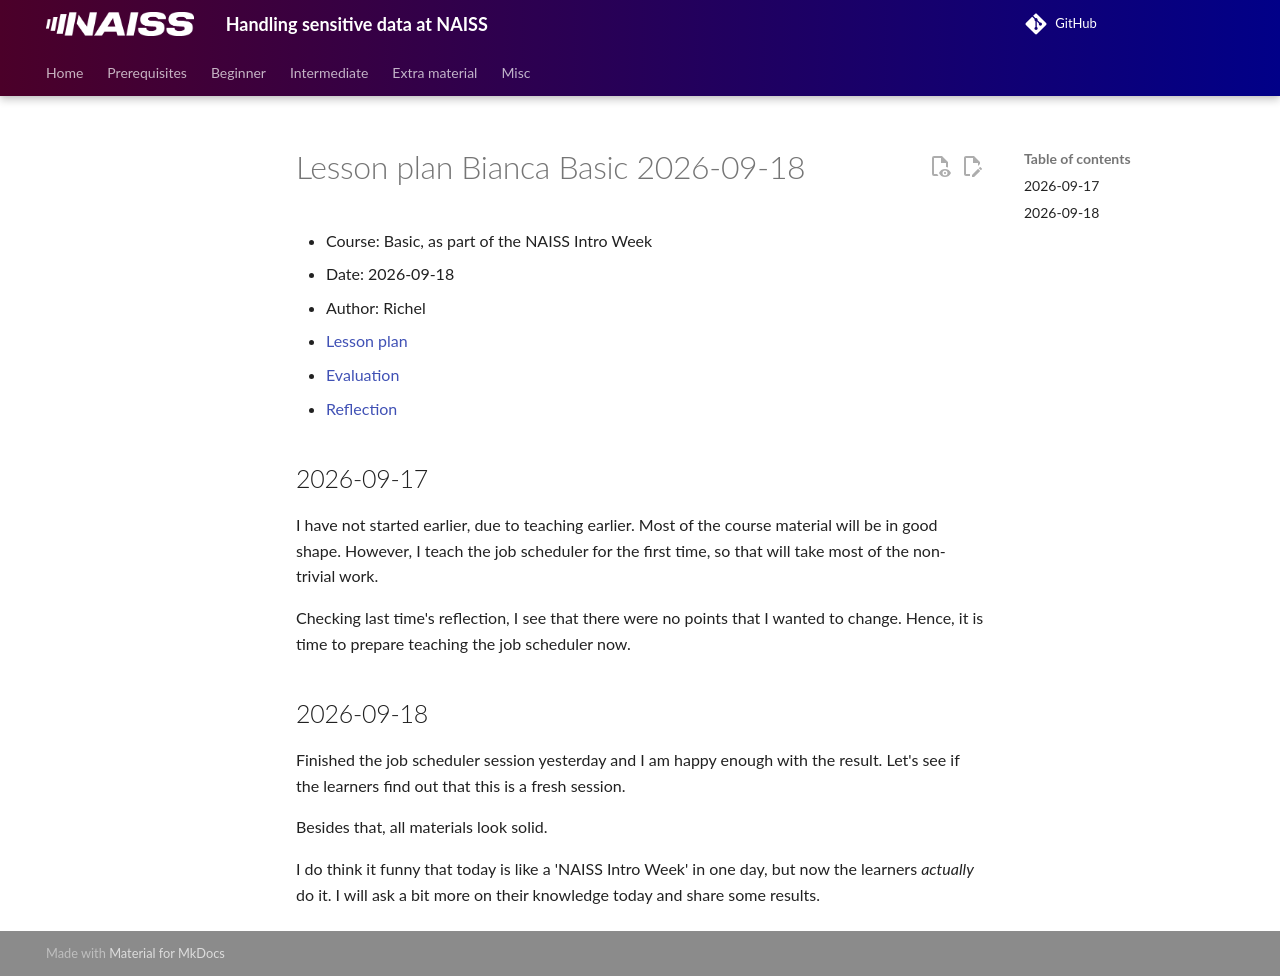

repository: UPPMAX/bianca_workshops · page: lesson_plans/20260918/20260918_richel/index.html · generator: mkdocs

# Lesson plan Bianca Basic 2026-09-18

- Course: Basic, as part of the NAISS Intro Week
- Date: 2026-09-18
- Author: Richel
- [Lesson plan](../../lesson_plans/20260918/20260918_richel.md)
- [Evaluation](../../evaluations/20260918/README.md)
- [Reflection](../../reflections/20260918/20260918_richel.md)

## 2026-09-17

I have not started earlier, due to teaching earlier.
Most of the course material will be in good shape.
However, I teach the job scheduler for the first time,
so that will take most of the non-trivial work.

Checking last time's reflection, I see that there were no points that
I wanted to change. Hence, it is time to prepare teaching the job scheduler
now.

## 2026-09-18

Finished the job scheduler session yesterday and I am happy enough
with the result. Let's see if the learners find out that this
is a fresh session.

Besides that, all materials look solid.

I do think it funny that today is like a 'NAISS Intro Week' in one
day, but now the learners *actually* do it. I will ask a bit
more on their knowledge today and share some results.
